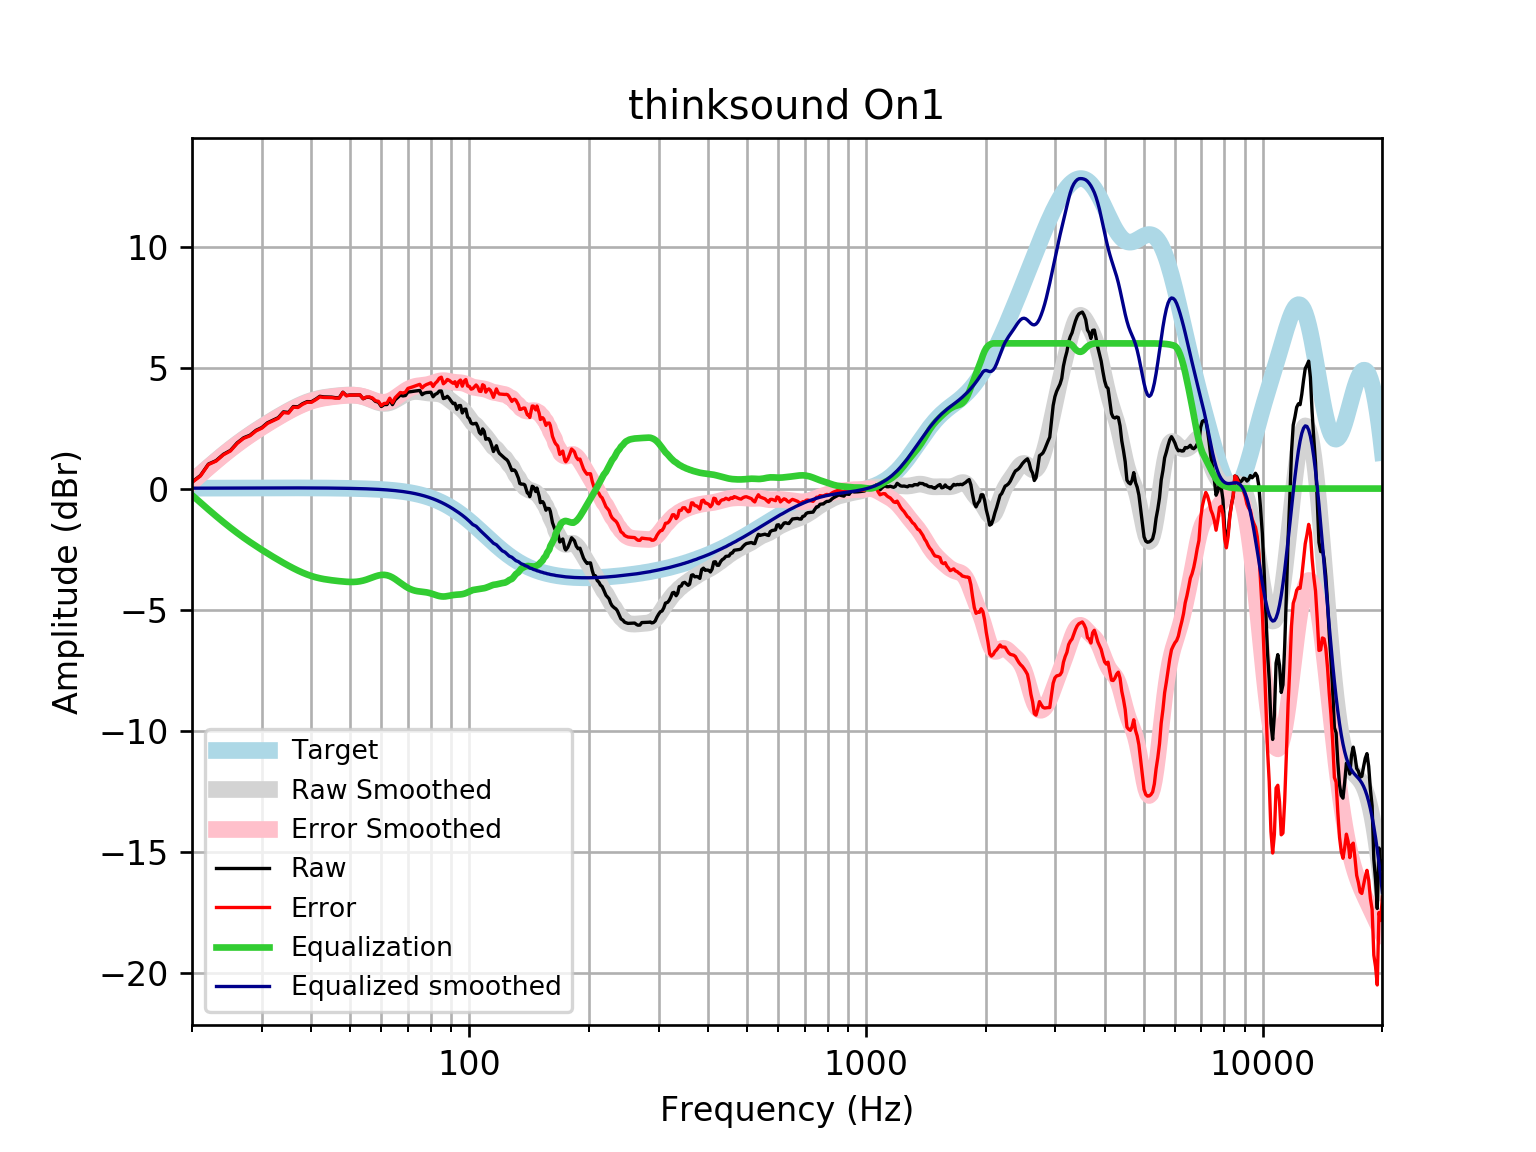

Source data for this figure (header and first rows):
frequency, raw, error, smoothed, error_smoothed, equalization, equalized_raw, equalized_smoothed, target
20, 0.2701, 0.2537, 0.2863, 0.2699, -0.2699, 0.0002811, 0.01646, 0.01648
21, 0.5373, 0.5196, 0.5952, 0.5775, -0.5775, -0.04029, 0.01765, 0.01765
22, 1.012, 0.9937, 0.8853, 0.8665, -0.8665, 0.146, 0.01877, 0.01876
23, 1.155, 1.135, 1.157, 1.137, -1.137, 0.01806, 0.01984, 0.01983
24, 1.417, 1.396, 1.409, 1.388, -1.388, 0.02853, 0.02085, 0.02084
25, 1.577, 1.555, 1.642, 1.62, -1.62, -0.04298, 0.02181, 0.02179
26, 1.89, 1.867, 1.856, 1.833, -1.833, 0.05713, 0.02271, 0.02269
27, 2.101, 2.077, 2.052, 2.029, -2.029, 0.07221, 0.02355, 0.02353
28, 2.205, 2.18, 2.233, 2.209, -2.209, -0.004432, 0.02433, 0.02431
29, 2.407, 2.382, 2.401, 2.376, -2.376, 0.03077, 0.02504, 0.02502
30, 2.523, 2.498, 2.558, 2.532, -2.532, -0.009056, 0.02567, 0.02566
31, 2.72, 2.694, 2.705, 2.679, -2.679, 0.04132, 0.02623, 0.02622
32, 2.829, 2.802, 2.844, 2.817, -2.817, 0.0118, 0.02668, 0.02668
33, 2.931, 2.904, 2.975, 2.948, -2.948, -0.01684, 0.02704, 0.02704
34, 3.169, 3.142, 3.098, 3.071, -3.071, 0.09842, 0.02728, 0.02728
35, 3.144, 3.117, 3.213, 3.185, -3.185, -0.04146, 0.0274, 0.0274
36, 3.389, 3.361, 3.319, 3.292, -3.292, 0.09714, 0.02739, 0.02739
37, 3.378, 3.351, 3.415, 3.388, -3.388, -0.0101, 0.02723, 0.02723
38, 3.508, 3.481, 3.501, 3.474, -3.474, 0.03373, 0.02691, 0.02692
39, 3.593, 3.566, 3.576, 3.549, -3.549, 0.04339, 0.02643, 0.02644
40, 3.59, 3.564, 3.639, 3.613, -3.613, -0.02296, 0.02578, 0.02579
41, 3.694, 3.669, 3.69, 3.665, -3.665, 0.02858, 0.02495, 0.02496
42, 3.812, 3.788, 3.731, 3.707, -3.707, 0.1053, 0.02393, 0.02393
43, 3.787, 3.765, 3.763, 3.74, -3.74, 0.04712, 0.02272, 0.02272
44, 3.782, 3.761, 3.788, 3.767, -3.767, 0.01557, 0.0213, 0.0213
45, 3.778, 3.759, 3.809, 3.789, -3.789, -0.01074, 0.01968, 0.01967
46, 3.755, 3.737, 3.826, 3.808, -3.808, -0.05329, 0.01785, 0.01783
47, 3.752, 3.736, 3.841, 3.825, -3.825, -0.0729, 0.01579, 0.01577
48, 3.982, 3.968, 3.853, 3.84, -3.84, 0.1423, 0.0135, 0.01347
49, 3.843, 3.832, 3.862, 3.851, -3.851, -0.007751, 0.01097, 0.01094
50, 3.867, 3.859, 3.866, 3.858, -3.858, 0.009563, 0.008186, 0.008144
51, 3.867, 3.862, 3.863, 3.858, -3.858, 0.009297, 0.005126, 0.00508
52, 3.867, 3.866, 3.851, 3.849, -3.849, 0.01863, 0.001774, 0.001724
53, 3.869, 3.871, 3.828, 3.83, -3.83, 0.03861, -0.001894, -0.001946
54, 3.709, 3.715, 3.795, 3.801, -3.801, -0.09191, -0.005905, -0.005958
55, 3.771, 3.781, 3.753, 3.763, -3.763, 0.00773, -0.01029, -0.01034
56, 3.771, 3.787, 3.703, 3.718, -3.718, 0.05308, -0.01508, -0.01514
57, 3.72, 3.74, 3.651, 3.671, -3.671, 0.04854, -0.02033, -0.02038
58, 3.603, 3.629, 3.6, 3.626, -3.626, -0.02381, -0.02607, -0.02611
59, 3.571, 3.603, 3.558, 3.59, -3.59, -0.0194, -0.03234, -0.03238
60, 3.39, 3.43, 3.529, 3.568, -3.568, -0.1776, -0.03921, -0.03925
61, 3.471, 3.518, 3.517, 3.564, -3.564, -0.09261, -0.04672, -0.04675
62, 3.471, 3.526, 3.526, 3.581, -3.581, -0.1092, -0.05494, -0.05496
63, 3.671, 3.735, 3.553, 3.617, -3.617, 0.05406, -0.06392, -0.06393
64, 3.468, 3.541, 3.598, 3.672, -3.672, -0.2038, -0.07372, -0.07373
65, 3.666, 3.75, 3.655, 3.739, -3.739, -0.07333, -0.0844, -0.08441
66, 3.764, 3.86, 3.719, 3.815, -3.815, -0.05083, -0.09604, -0.09603
67, 3.861, 3.97, 3.785, 3.894, -3.894, -0.03266, -0.1087, -0.1087
68, 3.827, 3.95, 3.848, 3.97, -3.97, -0.1426, -0.1224, -0.1224
69, 3.845, 3.982, 3.903, 4.04, -4.04, -0.1955, -0.1372, -0.1372
70, 3.985, 4.139, 3.948, 4.101, -4.101, -0.1161, -0.1533, -0.1533
71, 3.999, 4.169, 3.981, 4.152, -4.152, -0.1531, -0.1706, -0.1706
72, 4.014, 4.203, 4.002, 4.191, -4.191, -0.177, -0.1892, -0.1892
73, 4.029, 4.239, 4.011, 4.22, -4.22, -0.1904, -0.2092, -0.2092
74, 4.043, 4.274, 4.009, 4.24, -4.24, -0.1965, -0.2306, -0.2305
75, 4.054, 4.307, 4, 4.253, -4.253, -0.1994, -0.2535, -0.2534
76, 3.88, 4.158, 3.986, 4.264, -4.264, -0.3837, -0.2778, -0.2778
77, 3.944, 4.248, 3.971, 4.274, -4.274, -0.3306, -0.3037, -0.3037
78, 3.968, 4.299, 3.957, 4.288, -4.288, -0.3202, -0.3312, -0.3312
79, 3.973, 4.333, 3.947, 4.307, -4.307, -0.3344, -0.3604, -0.3603
... 553 more rows
